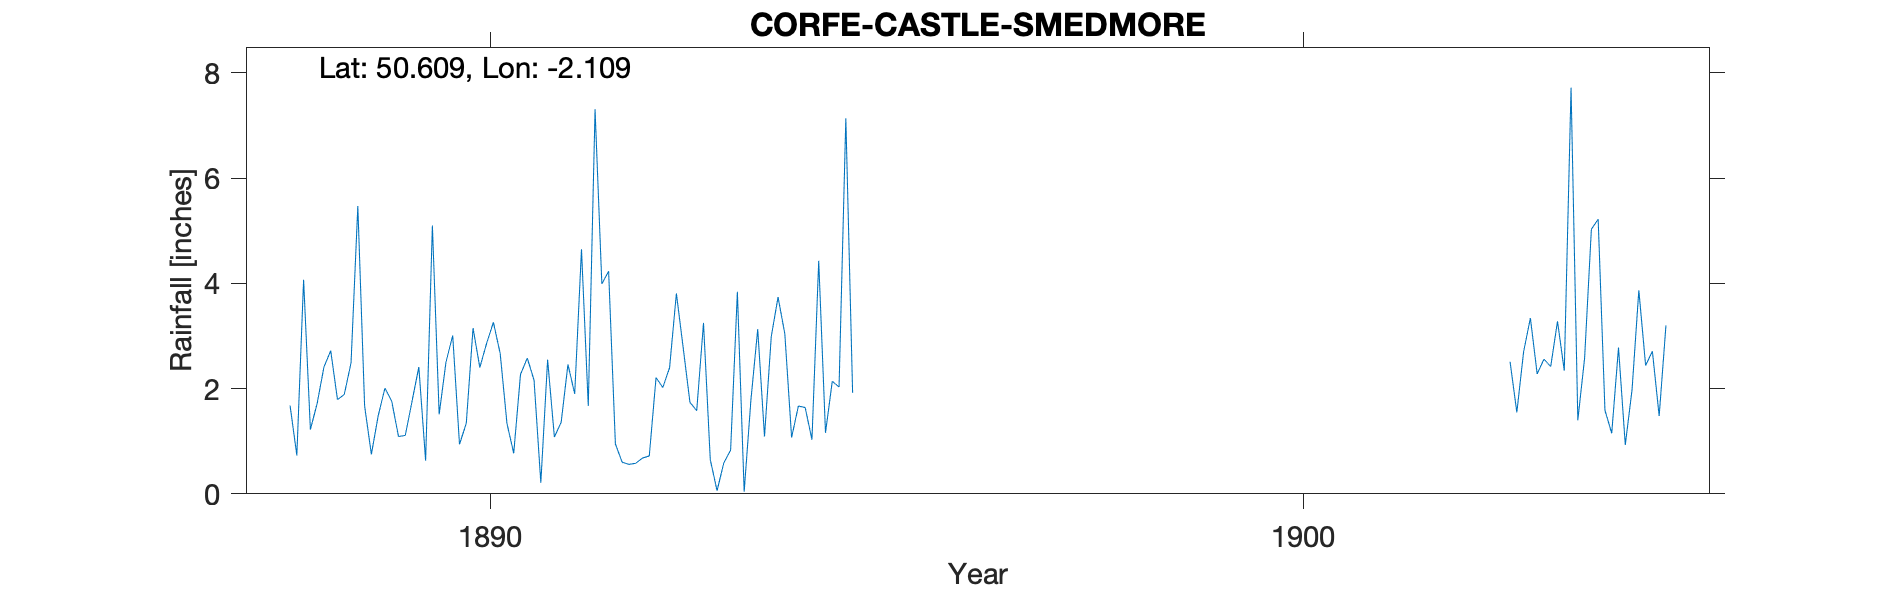

Values plotted in this chart, from the file beside it:
CORFE-CASTLE-SMEDMORE, , , , , , , , , , , , , , , , , , , , , , , 
Grid ref, SY923788, Long, -2.109, Lat, 50.61, Elevation, 210, ft, , , , , , , , , , , , , , , 
Station no, RR4389, , , , , , , , , , , , , , , , , , , , , , 
, 1880, 1881, 1882, 1883, 1884, 1885, 1886, 1887, 1888, 1889, 1890, 1891, 1892, 1893, 1894, 1895, 1896, 1897, 1898, 1899, 1900, 1901, 1902
January, , , , , , , , , 1.68, 0.75, 3.01, 2.16, 0.95, 1.58, 3.74, , , , , , , , 
February, , , , , , , , , 0.73, 1.48, 0.94, 0.21, 0.6, 3.25, 3.04, , , , , , , , 
March, , , , , , , , , 4.07, 2.01, 1.34, 2.55, 0.56, 0.65, 1.07, , , , , , , , 
April, , , , , , , , , 1.22, 1.76, 3.15, 1.08, 0.58, 0.06, 1.67, , , , , , , , 
May, , , , , , , , , 1.72, 1.09, 2.4, 1.36, 0.68, 0.59, 1.64, , , , , , , , 
June, , , , , , , , , 2.41, 1.11, 2.86, 2.46, 0.72, 0.83, 1.03, , , , , , , , 
July, , , , , , , , , 2.72, 1.76, 3.26, 1.9, 2.21, 3.84, 4.43, , , , , , , , 
August, , , , , , , , , 1.79, 2.41, 2.67, 4.65, 2.02, 0.04, 1.16, , , , , , , , 
September, , , , , , , , , 1.89, 0.63, 1.34, 1.67, 2.4, 1.79, 2.14, , , , , , , , 
October, , , , , , , , , 2.49, 5.1, 0.77, 7.31, 3.81, 3.13, 2.03, , , , , , , , 
November, , , , , , , , , 5.47, 1.51, 2.27, 3.99, 2.78, 1.09, 7.14, , , , , , , , 
December, , , , , , , , , 1.67, 2.5, 2.58, 4.23, 1.74, 2.99, 1.92, , , , , , , , 
Total, , , , , , , , , 27.86, 22.11, 26.59, 33.57, 19.05, 19.84, 31.01, , , , , , , , 
Large estate so NGR chosen to match alti…, , , , , , , , , , , , , , , , , , , , , , , 
1888 Correct total written below given v…, , , , , , , , , , , , , , , , , , , , , , , 
1894 June Dorset Club Tables give value …, , , , , , , , , , , , , , , , , , , , , , , 
1890-91 annual values queried in survey …, , , , , , , , , , , , , , , , , , , , , , , 
1892-94 annual values rejected from surv…, , , , , , , , , , , , , , , , , , , , , , , 
1903-04 annual values queried in survey …, , , , , , , , , , , , , , , , , , , , , , , 
